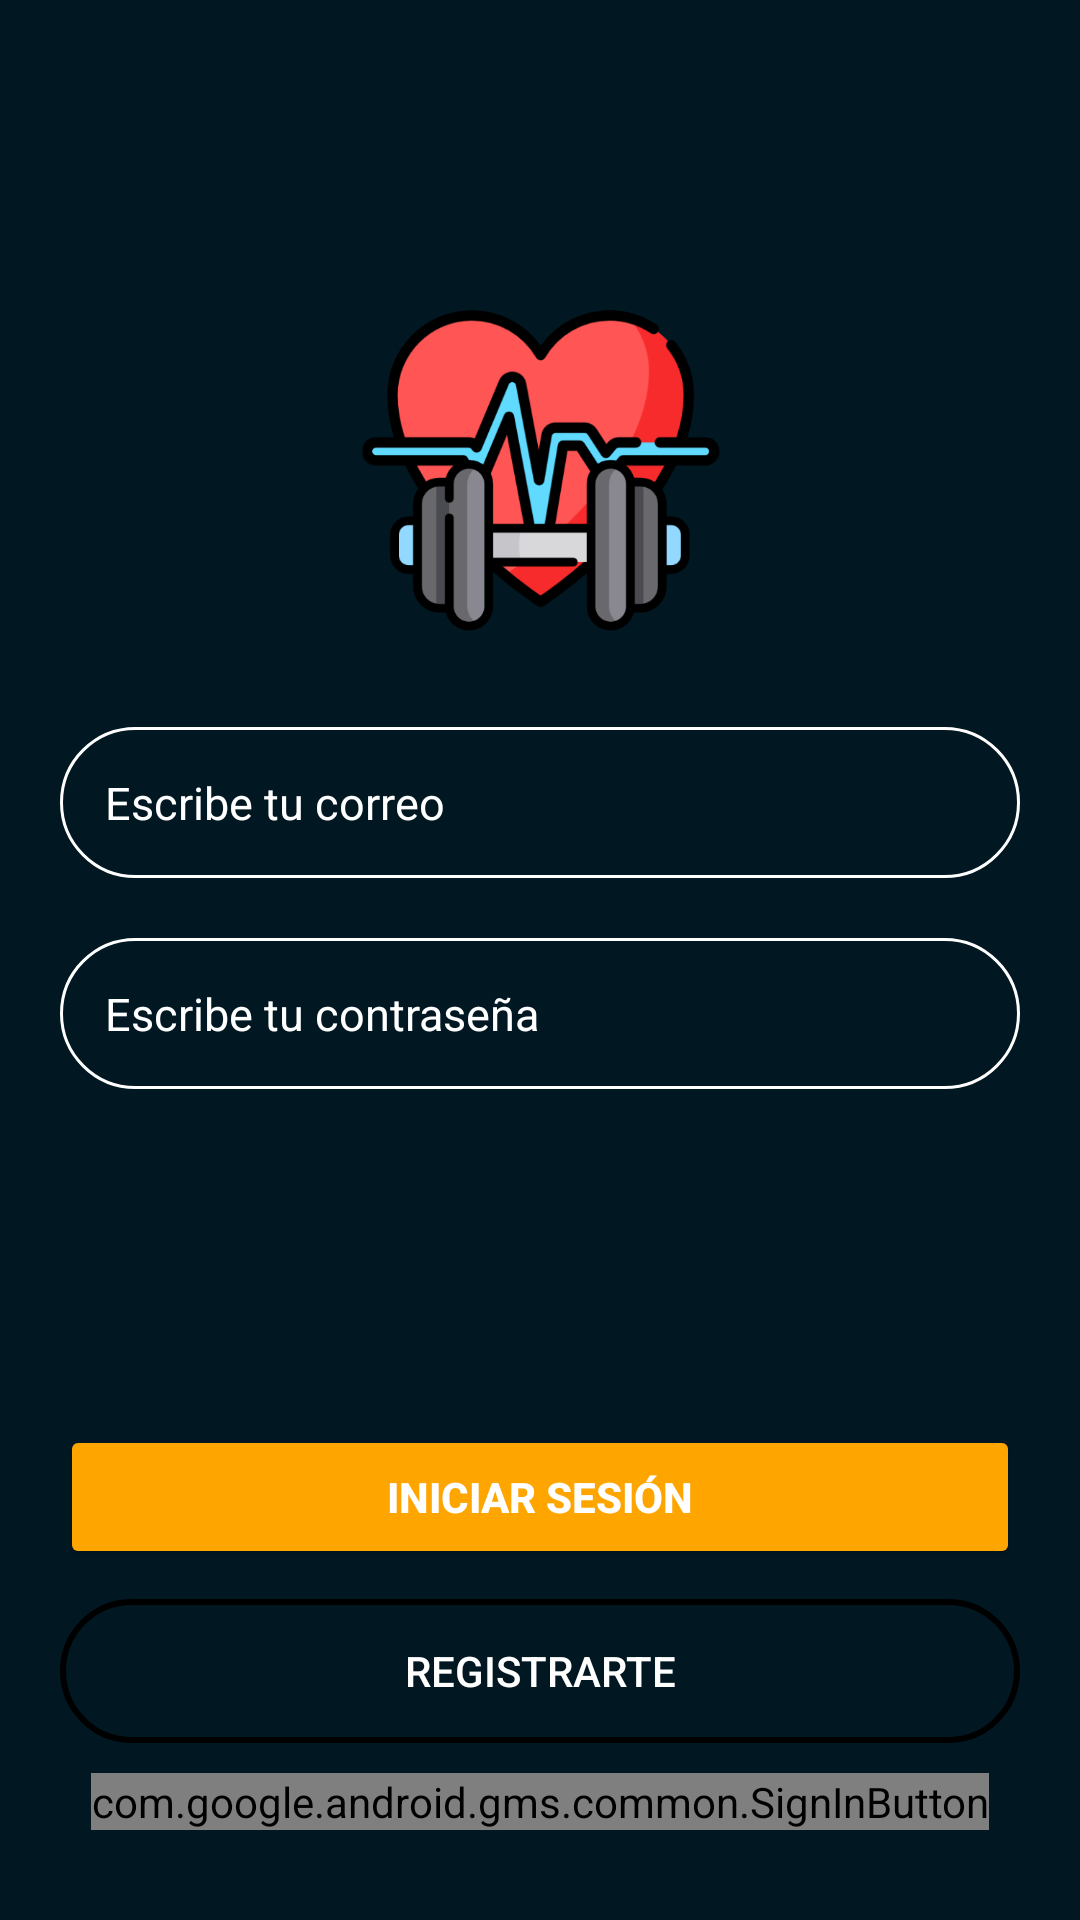

Here is an Android app screen rendered from its layout file. Give the layout XML and the strings, colors and styles it references.
<!-- AndroidManifest.xml: application theme Base.Theme.AthleteXperience -->
<!-- res/layout/activity_sing_in.xml -->
<?xml version="1.0" encoding="utf-8"?>
<androidx.constraintlayout.widget.ConstraintLayout xmlns:android="http://schemas.android.com/apk/res/android"
    xmlns:app="http://schemas.android.com/apk/res-auto"
    xmlns:tools="http://schemas.android.com/tools"
    android:layout_width="match_parent"
    android:layout_height="match_parent"
    android:background="@color/colorPrimary"
    tools:context=".loggin.SignInActivity">

    <LinearLayout
        android:id="@+id/ly_TextInput"
        android:layout_width="match_parent"
        android:layout_height="wrap_content"
        android:gravity="center"
        android:orientation="vertical"
        android:padding="20dp"
        app:layout_constraintBottom_toTopOf="@+id/buttonSignIn"
        app:layout_constraintEnd_toEndOf="parent"
        app:layout_constraintStart_toStartOf="parent"
        app:layout_constraintTop_toTopOf="parent">


        <ImageView
            android:layout_width="120dp"
            android:layout_height="120dp"
            android:layout_marginBottom="30dp"
            android:src="@mipmap/icon" />

        <EditText
            android:id="@+id/emailEt"
            android:layout_width="match_parent"
            android:layout_height="wrap_content"
            android:layout_marginBottom="20dp"
            android:background="@drawable/border"
            android:hint="@string/EscribeCorreo"
            android:padding="15dp"
            android:textColor="@color/white"
            android:textColorHint="@color/white"
            android:textSize="15sp" />

        <EditText
            android:id="@+id/passET"
            android:layout_width="match_parent"
            android:layout_height="wrap_content"
            android:layout_marginBottom="20dp"
            android:background="@drawable/border"
            android:hint="@string/EscribeContraseña"
            android:inputType="textPassword"
            android:padding="15dp"
            android:textColor="@color/white"
            android:textColorHint="@color/white"
            android:textSize="15sp" />


    </LinearLayout>


    <Button
        android:id="@+id/buttonSignIn"
        android:layout_width="match_parent"
        android:layout_height="wrap_content"
        android:layout_marginHorizontal="20dp"
        android:layout_marginBottom="10dp"
        android:backgroundTint="@color/orange"
        android:text="@string/signin"
        android:textColor="@color/white"
        android:textStyle="bold"
        app:layout_constraintBottom_toTopOf="@+id/buttonSignUp"
        app:layout_constraintEnd_toEndOf="parent"
        app:layout_constraintStart_toStartOf="parent" />

    <Button
        android:id="@+id/buttonSignUp"
        android:layout_width="match_parent"
        android:layout_height="wrap_content"
        android:layout_marginHorizontal="20dp"
        android:layout_marginBottom="10dp"
        android:background="@drawable/button_transparent_border"
        android:text="@string/signup"
        android:textColor="@color/white"
        app:layout_constraintBottom_toTopOf="@id/ButtonGoogle"
        app:layout_constraintEnd_toEndOf="parent"
        app:layout_constraintStart_toStartOf="parent" />


    <com.google.android.gms.common.SignInButton
        android:id="@+id/ButtonGoogle"
        android:layout_width="wrap_content"
        android:layout_height="wrap_content"
        android:layout_marginBottom="30dp"
        app:layout_constraintBottom_toBottomOf="parent"
        app:layout_constraintEnd_toEndOf="parent"
        app:layout_constraintStart_toStartOf="parent" />
</androidx.constraintlayout.widget.ConstraintLayout>
<!-- resources referenced by this layout -->
<resources>
  <color name="colorPrimary">#011823</color>
  <color name="orange">#FFA500</color>
  <color name="white">#FFFFFFFF</color>
  <!-- drawable border (drawable) -->
  <?xml version="1.0" encoding="utf-8"?>
  <shape xmlns:android="http://schemas.android.com/apk/res/android"
      android:shape="rectangle">
      <solid android:color="@android:color/transparent" />
      <stroke
          android:width="1sp"
          android:color="@color/white"
          />
      <corners android:radius="50dp" />
  </shape>
  <!-- drawable button_transparent_border (drawable) -->
  <?xml version="1.0" encoding="utf-8"?>
  <layer-list xmlns:android="http://schemas.android.com/apk/res/android">
  
      
      <item>
          <shape android:shape="rectangle">
              <solid android:color="@android:color/transparent" />
          </shape>
      </item>
  
      
      <item>
          <shape android:shape="rectangle">
              <solid android:color="@android:color/transparent" />
              <stroke
                  android:width="2dp"
                  android:color="@android:color/black" />
              <corners android:radius="40dp" />
          </shape>
      </item>
  </layer-list>
  <!-- mipmap icon: png bitmap (mipmap-hdpi, 44758 bytes) -->
  <string name="EscribeCorreo">Escribe tu correo</string>
  <string name="signin">Iniciar sesión</string>
  <string name="signup">Registrarte</string>
  <style name="Base.Theme.AthleteXperience" parent="Theme.MaterialComponents.DayNight.DarkActionBar">
          
          <item name="colorPrimary">@color/orange</item>
          <item name="colorPrimaryVariant">@color/orange</item>
          <item name="colorOnPrimary">@color/white</item>
          
          <item name="colorSecondary">@color/orange</item>
          <item name="colorSecondaryVariant">@color/orange</item>
          <item name="colorOnSecondary">@color/black</item>
          
          <item name="android:statusBarColor" tools:targetApi="l">@color/orange</item>
          
      </style>
  <color name="black">#FF000000</color>
</resources>
